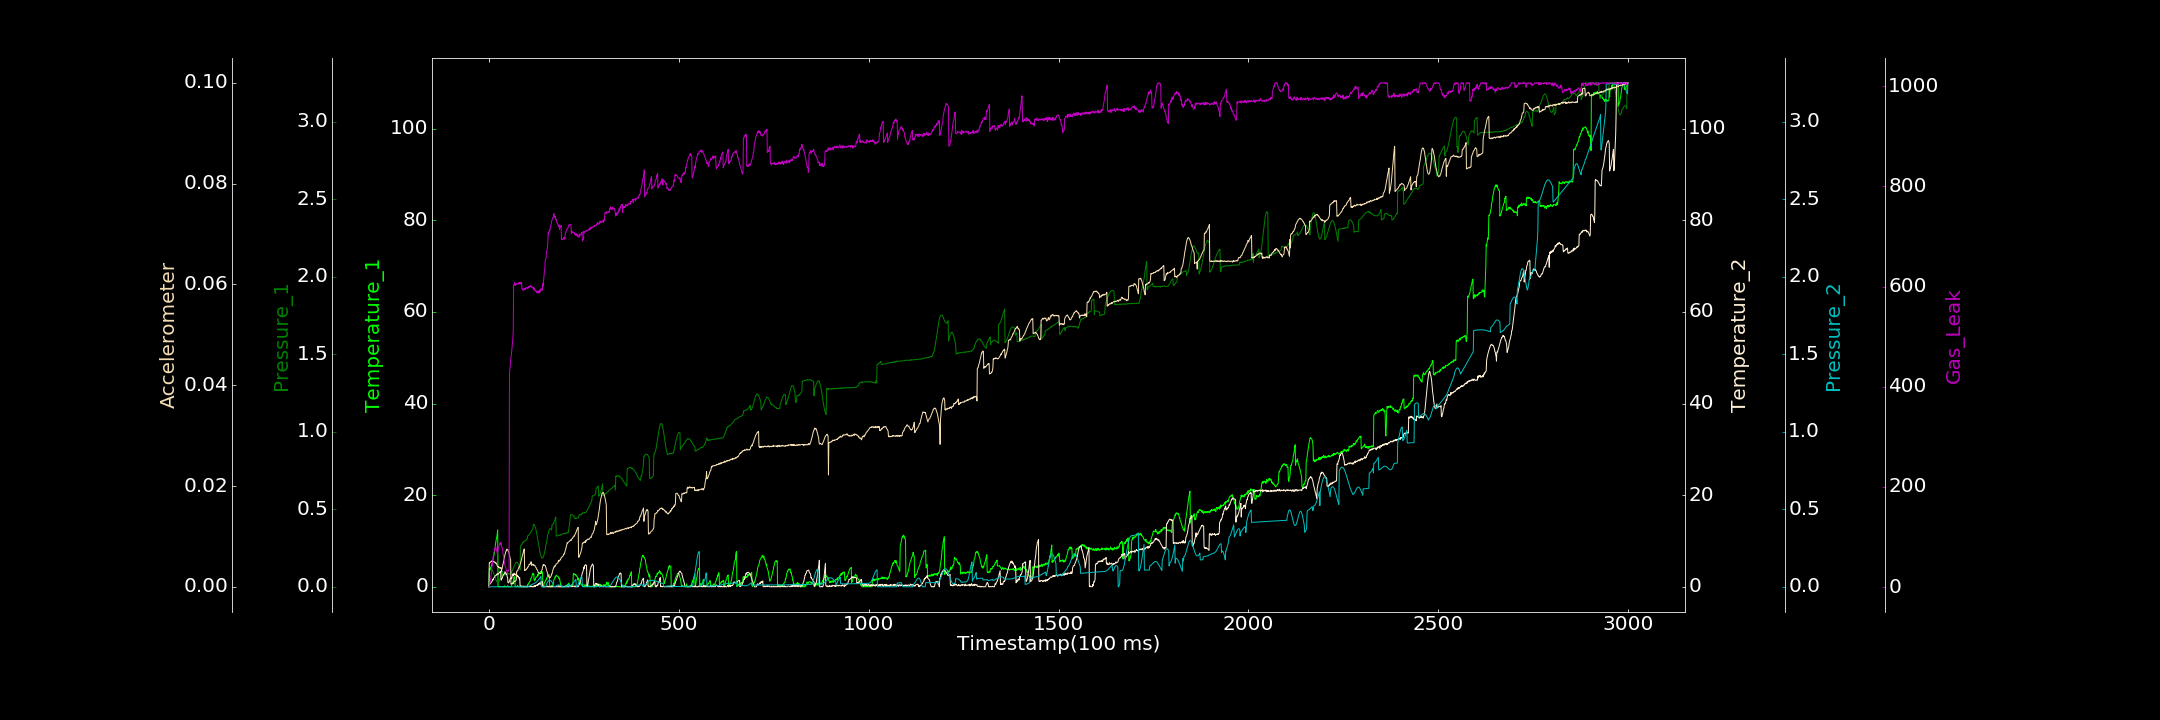

Data behind this chart, as committed beside it:
0.000000000, 0.274547717, 0.000000000, 0.015749075, 0.000023260, 0.000000000, 1.047314935
1, 3.975, 0.0971, 0.4038, 0.000000000, 0.004802, 0.4033
2, 3.978, 0.1032, 0.6337, 0.000000000, 0.004771, 6.363
3, 3.738, 0.1069, 0.5977, 0.00003807, 0.004862, 9.009
4, 4.088, 0.108, 0.6952, 0.00004713, 0.004859, 12.32
5, 4.321, 0.1105, 0.838, 0.000000000, 0.004995, 16.88
6, 4.336, 0.1104, 0.9882, 0.000000000, 0.005079, 27.67
7, 4.73, 0.1091, 1.04, 0.00007104, 0.004997, 28.64
8, 5.086, 0.1101, 1.183, 0.00004566, 0.00513, 39.59
9, 5.095, 0.1066, 1.381, 0.000000000, 0.00516, 44.05
10, 5.906, 0.1008, 1.636, 0.000000000, 0.005076, 52.48
11, 5.98, 0.0976, 1.483, 0.000000000, 0.005007, 60.46
12, 6.598, 0.09187, 1.843, 0.0001721, 0.004984, 65.43
13, 6.779, 0.08495, 1.973, 0.0000539, 0.005072, 68.78
14, 7.248, 0.07788, 2.02, 0.000148, 0.004854, 71.11
15, 7.859, 0.06995, 2.113, 0.0002969, 0.00487, 78.26
16, 8.148, 0.06289, 2.332, 0.000000000, 0.004877, 78.97
17, 9.188, 0.0545, 2.446, 0.000000000, 0.004706, 79.34
18, 9.649, 0.04707, 2.46, 0.000002673, 0.004836, 80.61
19, 10.24, 0.04195, 2.461, 0.0001389, 0.004615, 77.41
20, 10.75, 0.04091, 2.684, 0.0001011, 0.00461, 71.94
21, 10.93, 0.03115, 2.79, 0.000000000, 0.004313, 71.71
22, 11.73, 0.02837, 2.817, 0.0001507, 0.004188, 64.88
23, 12.4, 0.02721, 2.636, 0.0002974, 0.00406, 69.5
24, 0.000000000, 0.02841, 2.823, 0.00001731, 0.004065, 72.21
25, 0.1096, 0.02926, 2.808, 0.000000000, 0.003842, 78.19
26, 0.1316, 0.031, 2.925, 0.00002024, 0.003972, 79.55
27, 0.000000000, 0.0392, 2.986, 0.000223, 0.003846, 83.48
28, 0.000000000, 0.0439, 3.205, 0.000000000, 0.003721, 86.24
29, 0.000000000, 0.05024, 3.091, 0.000000000, 0.003828, 88.64
30, 0.000000000, 0.05918, 3.359, 0.000000000, 0.00369, 89.1
31, 0.07506, 0.0664, 3.344, 0.00007368, 0.003847, 84.82
32, 0.05991, 0.07655, 1.432, 0.000000000, 0.003781, 87.89
33, 0.009931, 0.08637, 1.542, 0.000000000, 0.003065, 83.27
34, 0.000000000, 0.09407, 1.763, 0.0002335, 0.003489, 78.72
35, 0.000000000, 0.1, 1.891, 0.000000000, 0.003714, 78.47
36, 0.000000000, 0.07283, 2.147, 0.000000000, 0.004091, 74.55
37, 0.07185, 0.07258, 2.393, 0.0001359, 0.00454, 66.48
38, 0.000000000, 0.07342, 2.686, 0.0000689, 0.004908, 63.68
39, 0.000000000, 0.0729, 2.779, 0.0002469, 0.005327, 59.46
40, 0.000000000, 0.07601, 2.819, 0.000000000, 0.00563, 53.21
41, 0.2016, 0.07852, 2.848, 0.0001064, 0.005858, 49.17
42, 0.000000000, 0.08006, 3.29, 0.000000000, 0.006318, 43.35
43, 0.1212, 0.08038, 3.159, 0.000000000, 0.006595, 41.61
44, 0.06781, 0.08396, 3.028, 0.000000000, 0.00691, 38.86
45, 0.000000000, 0.08441, 2.695, 0.000000000, 0.007131, 36.59
46, 0.1027, 0.08476, 2.753, 0.000000000, 0.007128, 33.33
47, 0.000000000, 0.08358, 2.752, 0.0002266, 0.007475, 32.11
48, 0.06962, 0.08639, 2.193, 0.000155, 0.007438, 28.88
49, 0.2142, 0.08485, 2.085, 0.000000000, 0.007326, 32.89
50, 0.1784, 0.08557, 0.9456, 0.00004564, 0.007323, 32.99
51, 0.000000000, 0.08334, 0.902, 0.00005827, 0.007044, 31.6
52, 0.01515, 0.08386, 0.8598, 0.0002169, 0.006963, 34.21
53, 0.02614, 0.08252, 1.099, 0.0001348, 0.006714, 35.32
54, 0.000000000, 0.08308, 1.187, 0.000000000, 0.006269, 424.4
55, 0.000000000, 0.08223, 1.498, 0.000000000, 0.005985, 435.1
56, 0.000000000, 0.08758, 1.769, 0.000000000, 0.005505, 440.2
57, 0.000000000, 0.08767, 1.896, 0.0002579, 0.005347, 451.5
58, 0.000000000, 0.08751, 1.693, 0.000000000, 0.0005439, 458.6
59, 0.1627, 0.09185, 2.083, 0.0001072, 0.000604, 463
60, 0.4134, 0.09582, 1.852, 0.0000224, 0.0005742, 471.6
... 2,939 more rows
